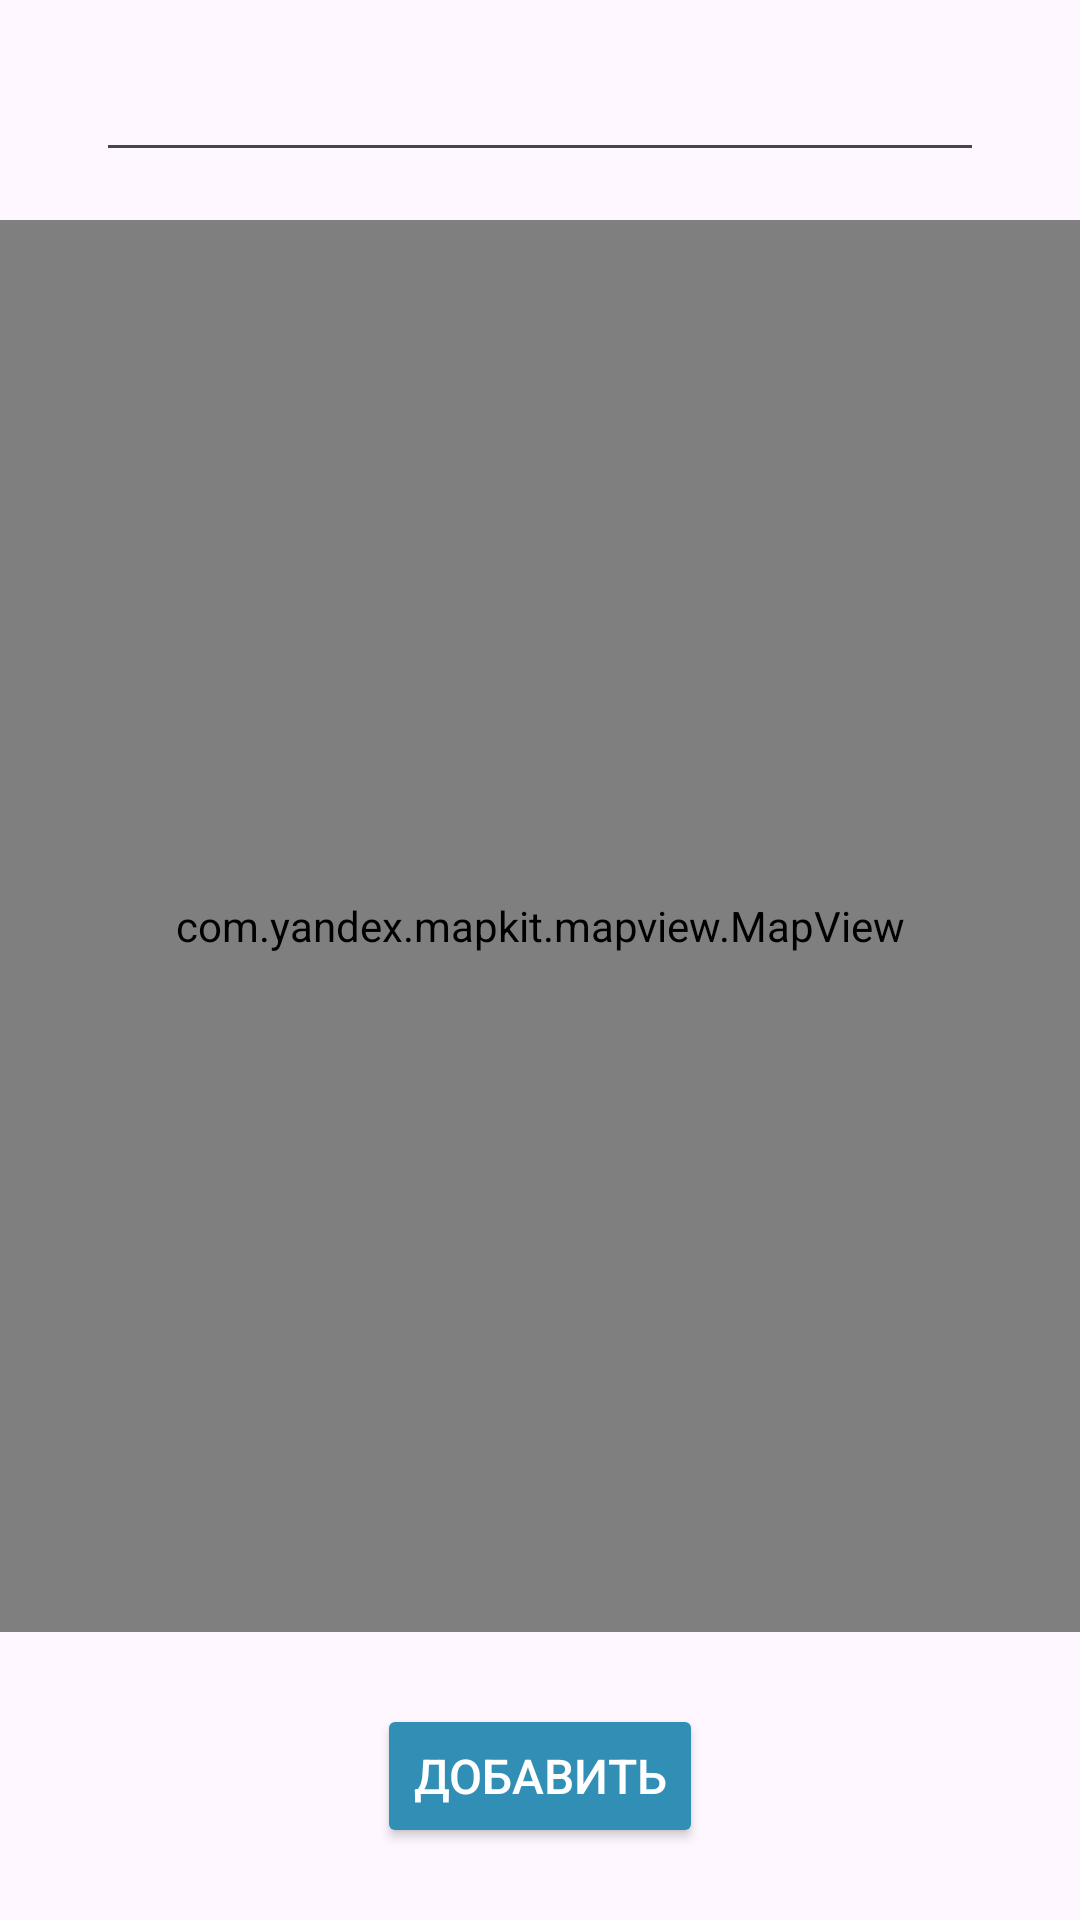

This screen was rendered from an Android layout file. Write that file and the resources it references.
<!-- AndroidManifest.xml: application theme Theme.ToyTrade2 -->
<!-- res/layout/fragment_map.xml -->
<?xml version="1.0" encoding="utf-8"?>
<androidx.constraintlayout.widget.ConstraintLayout xmlns:android="http://schemas.android.com/apk/res/android"
    xmlns:tools="http://schemas.android.com/tools"
    android:layout_width="match_parent"
    android:layout_height="match_parent"
    xmlns:app="http://schemas.android.com/apk/res-auto">

    <LinearLayout
        android:id="@+id/addressSearchLinearLayout"
        android:layout_width="0dp"
        android:layout_height="0dp"
        android:orientation="horizontal"
        app:layout_constraintEnd_toEndOf="parent"
        app:layout_constraintStart_toStartOf="parent"
        app:layout_constraintTop_toTopOf="parent">

    </LinearLayout>

    <com.yandex.mapkit.mapview.MapView
        android:id="@+id/mapView"
        android:layout_width="0dp"
        android:layout_height="0dp"
        android:layout_marginTop="16dp"
        android:layout_marginBottom="24dp"
        app:layout_constraintBottom_toTopOf="@+id/mapButton"
        app:layout_constraintEnd_toEndOf="parent"
        app:layout_constraintStart_toStartOf="parent"
        app:layout_constraintTop_toBottomOf="@+id/mapEditTextView" />

    <Button
        android:id="@+id/mapButton"
        android:layout_width="wrap_content"
        android:layout_height="wrap_content"
        android:layout_marginBottom="24dp"
        android:backgroundTint="@color/blue"
        android:text="@string/add"
        android:textColor="#FFFFFF"
        android:textSize="16sp"
        app:layout_constraintBottom_toBottomOf="parent"
        app:layout_constraintEnd_toEndOf="parent"
        app:layout_constraintStart_toStartOf="parent" />

    <EditText
        android:id="@+id/mapEditTextView"
        android:layout_width="0dp"
        android:layout_height="wrap_content"
        android:layout_marginStart="32dp"
        android:layout_marginTop="16dp"
        android:layout_marginEnd="32dp"
        app:layout_constraintEnd_toEndOf="parent"
        app:layout_constraintHorizontal_bias="0.0"
        app:layout_constraintStart_toStartOf="parent"
        app:layout_constraintTop_toTopOf="parent" />

</androidx.constraintlayout.widget.ConstraintLayout>
<!-- resources referenced by this layout -->
<resources>
  <color name="blue">#318FB5</color>
  <string name="add">Добавить</string>
  <style name="Theme.ToyTrade2" parent="Base.Theme.ToyTrade2" />
  <style name="Base.Theme.ToyTrade2" parent="Theme.Material3.DayNight.NoActionBar">
          
          
      </style>
</resources>
